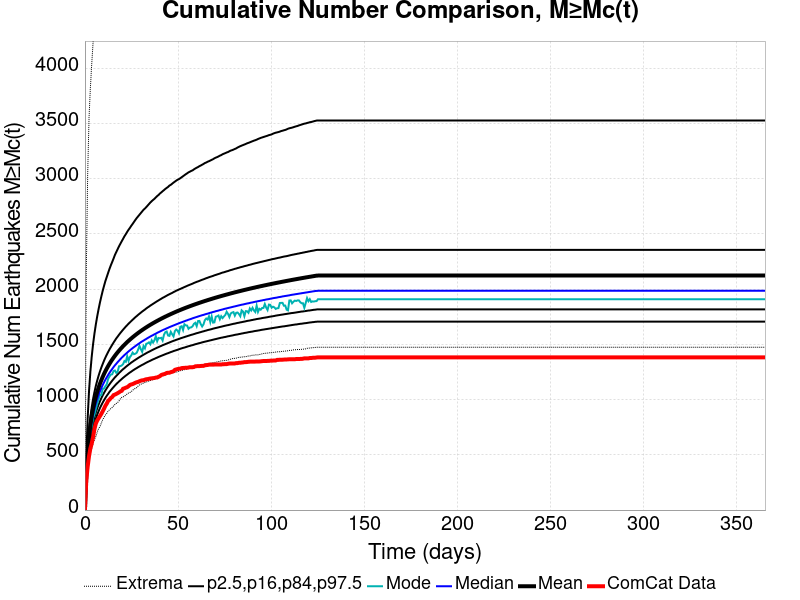

The data file committed next to this chart (first rows):
Time (days), ComCat Data, Simulation Mean, Simulation Median, Simulation Mode, Simulation Minimum, Simulation Maximum, 2.5 %-ile, 16 %-ile, 84 %-ile, 97.5 %-ile
0.0, 0.0, 0.0, 0.0, 0.0, 0.0, 0.0, 0.0, 0.0, 0.0, 0.0
0.732, 269.0, 304.8, 291.0, 284.0, 193.0, 2160, 240.0, 263.0, 334.0, 482.0
1.464, 393.0, 515.6, 488.0, 469.0, 340.0, 3039, 412.0, 445.0, 563.0, 832.0
2.196, 489.0, 665.4, 627.0, 601.0, 449.0, 3553, 534.0, 574.0, 727.0, 1078
2.928, 559.0, 771.5, 727.0, 705.0, 519.0, 3829, 621.0, 665.0, 843.0, 1256
3.66, 604.0, 853.8, 804.0, 760.0, 559.0, 4043, 687.0, 736.0, 933.0, 1393
4.392, 662.0, 921.2, 866.0, 834.0, 606.0, 4245, 742.0, 794.0, 1008, 1506
5.124, 735.0, 978, 920.0, 867.0, 638.0, 4386, 789.0, 843.0, 1070, 1600
5.856, 784.0, 1027, 966.0, 915.0, 666.0, 4539, 828.0, 885.0, 1125, 1682
6.588, 811.0, 1070, 1006, 963.0, 705.0, 4669, 864.0, 922.0, 1173, 1754
7.32, 831.0, 1109, 1042, 1003, 738.0, 4758, 895.0, 955.0, 1216, 1819
8.052, 851.0, 1144, 1075, 1040, 755.0, 4861, 924.0, 985.0, 1255, 1879
8.784, 871.0, 1176, 1104, 1042, 787.0, 5004, 949.0, 1013, 1290, 1933
9.516, 894.0, 1206, 1132, 1097, 817.0, 5148, 973.0, 1038, 1322, 1984
10.25, 918.0, 1233, 1157, 1101, 840.0, 5256, 995.0, 1061, 1353, 2030
10.98, 945.0, 1258, 1181, 1122, 861.0, 5335, 1016, 1083, 1381, 2074
11.71, 964.0, 1281, 1202, 1139, 876.0, 5438, 1035, 1103, 1407, 2111
12.44, 989.0, 1304, 1223, 1187, 896.0, 5504, 1052, 1122, 1431, 2148
13.18, 1000, 1324, 1243, 1210, 908.0, 5591, 1070, 1139, 1455, 2184
13.91, 1015, 1344, 1261, 1227, 919.0, 5648, 1085, 1156, 1476, 2217
14.64, 1024, 1363, 1278, 1230, 929.0, 5707, 1100, 1172, 1497, 2247
15.37, 1041, 1380, 1295, 1259, 943.0, 5768, 1114, 1187, 1517, 2278
16.1, 1046, 1397, 1311, 1264, 956.0, 5809, 1128, 1202, 1536, 2311
16.84, 1052, 1413, 1325, 1243, 966.0, 5907, 1141, 1215, 1555, 2337
17.57, 1059, 1429, 1340, 1253, 974.0, 5961, 1153, 1228, 1571, 2363
18.3, 1066, 1444, 1353, 1302, 988.0, 6033, 1165, 1241, 1588, 2389
19.03, 1075, 1458, 1367, 1304, 1008, 6060, 1176, 1253, 1604, 2412
19.76, 1080, 1471, 1380, 1310, 1020, 6085, 1187, 1265, 1619, 2435
20.49, 1099, 1485, 1392, 1322, 1025, 6117, 1198, 1276, 1634, 2457
21.23, 1103, 1497, 1404, 1350, 1033, 6141, 1208, 1286, 1648, 2480
21.96, 1109, 1510, 1415, 1343, 1041, 6170, 1218, 1297, 1662, 2499
22.69, 1113, 1521, 1426, 1394, 1052, 6200, 1227, 1307, 1675, 2520
23.42, 1122, 1533, 1437, 1352, 1060, 6233, 1237, 1317, 1688, 2539
24.15, 1133, 1544, 1447, 1386, 1065, 6258, 1246, 1326, 1700, 2556
24.89, 1138, 1555, 1457, 1401, 1073, 6287, 1254, 1336, 1712, 2575
25.62, 1141, 1565, 1467, 1426, 1085, 6296, 1263, 1344, 1724, 2592
26.35, 1147, 1575, 1476, 1412, 1096, 6316, 1271, 1353, 1735, 2610
27.08, 1153, 1585, 1485, 1416, 1102, 6344, 1279, 1361, 1747, 2628
27.81, 1158, 1594, 1494, 1425, 1109, 6378, 1286, 1369, 1757, 2645
28.55, 1161, 1604, 1503, 1452, 1123, 6403, 1294, 1377, 1768, 2660
29.28, 1167, 1613, 1511, 1487, 1133, 6423, 1301, 1385, 1778, 2675
30.01, 1172, 1622, 1520, 1457, 1140, 6445, 1308, 1392, 1788, 2690
30.74, 1175, 1630, 1528, 1433, 1144, 6460, 1315, 1400, 1798, 2705
31.47, 1176, 1639, 1535, 1485, 1151, 6487, 1321, 1407, 1807, 2720
32.21, 1181, 1647, 1543, 1465, 1155, 6512, 1328, 1414, 1816, 2731
32.94, 1185, 1655, 1550, 1506, 1160, 6533, 1335, 1421, 1826, 2744
33.67, 1186, 1663, 1558, 1510, 1164, 6549, 1341, 1428, 1835, 2758
34.4, 1189, 1671, 1565, 1519, 1169, 6572, 1347, 1434, 1843, 2772
35.13, 1192, 1678, 1572, 1502, 1173, 6581, 1353, 1440, 1852, 2786
35.87, 1193, 1686, 1579, 1537, 1176, 6604, 1359, 1447, 1860, 2798
36.6, 1195, 1693, 1585, 1517, 1184, 6618, 1365, 1453, 1868, 2809
37.33, 1196, 1700, 1592, 1538, 1191, 6629, 1370, 1459, 1876, 2819
38.06, 1200, 1707, 1598, 1574, 1196, 6640, 1376, 1465, 1884, 2832
38.79, 1201, 1714, 1605, 1529, 1199, 6655, 1381, 1471, 1892, 2844
39.53, 1207, 1720, 1611, 1559, 1207, 6661, 1387, 1476, 1899, 2854
40.26, 1213, 1727, 1617, 1556, 1212, 6671, 1392, 1482, 1907, 2867
40.99, 1223, 1733, 1623, 1560, 1214, 6681, 1397, 1487, 1914, 2877
41.72, 1228, 1740, 1629, 1536, 1215, 6690, 1402, 1493, 1922, 2888
42.45, 1231, 1746, 1635, 1588, 1219, 6698, 1407, 1498, 1928, 2898
43.19, 1235, 1752, 1640, 1611, 1225, 6704, 1412, 1503, 1935, 2909
... 440 more rows
